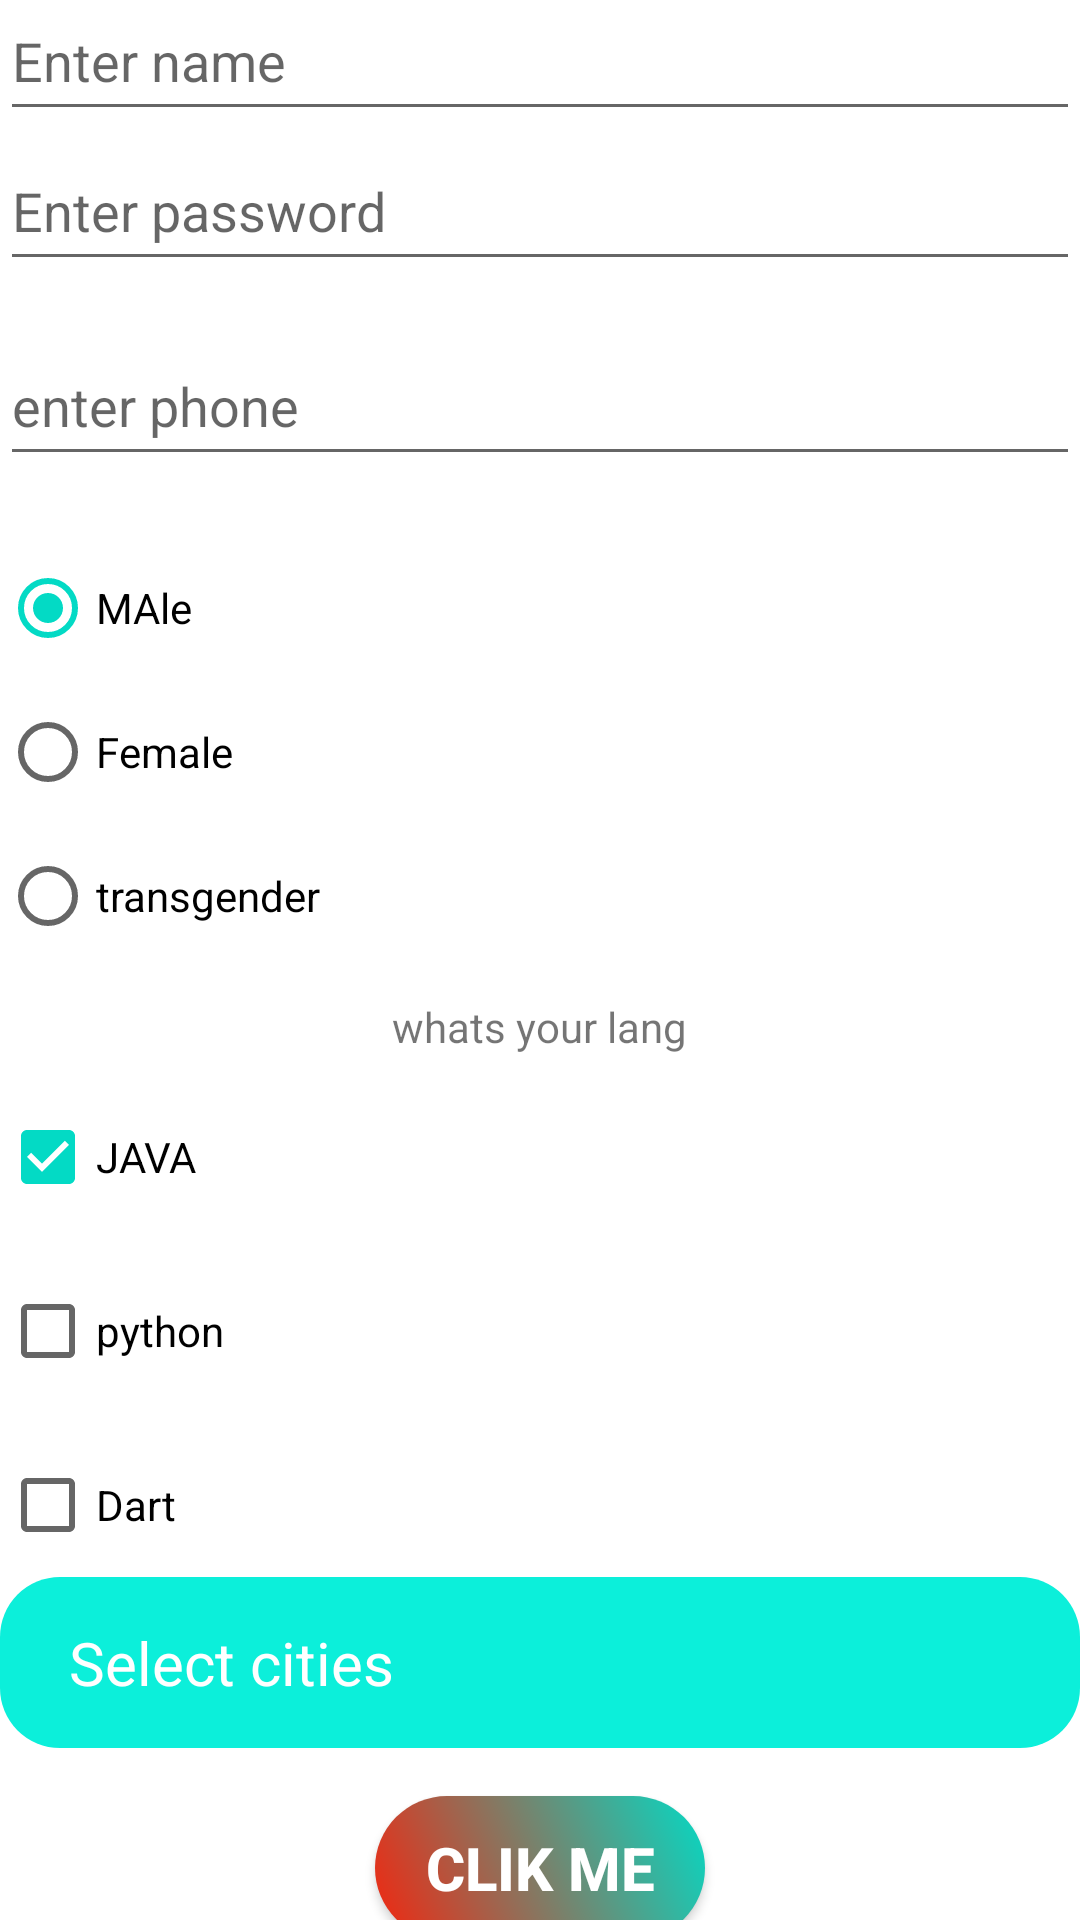

The Android layout XML behind this screen, and the referenced resources:
<!-- AndroidManifest.xml: application theme Theme.Myapp -->
<!-- res/layout/activity_myform.xml -->
<?xml version="1.0" encoding="utf-8"?>
<LinearLayout
    xmlns:android="http://schemas.android.com/apk/res/android"
    xmlns:app="http://schemas.android.com/apk/res-auto"
    xmlns:tools="http://schemas.android.com/tools"
    android:layout_width="match_parent"
    android:layout_height="match_parent"
    tools:context=".Myform"
    android:layout_marginLeft="30dp"
    android:layout_marginRight="30dp"
    android:orientation="vertical"
    android:gravity="center">


    <EditText
        android:layout_width="match_parent"
        android:layout_height="50dp"
        android:hint="Enter name"

        android:id="@+id/et_name"
        android:inputType="text"/>
    <EditText
        android:layout_width="match_parent"
        android:layout_height="50dp"
        android:hint="Enter password"


        android:id="@+id/et_pass"
        android:inputType="textPassword"/>
    <EditText
        android:layout_width="match_parent"
        android:layout_height="50dp"
        android:hint="enter phone"
        android:layout_marginTop="15dp"
        android:id="@+id/et_phone"
        android:inputType="number"/>

    <RadioGroup
        android:layout_marginTop="20dp"
        android:layout_width="match_parent"
        android:layout_height="wrap_content">
        <RadioButton
            android:layout_width="match_parent"
            android:layout_height="wrap_content"
            android:text="MAle"
            android:id="@+id/rb_male"
            android:checked="true"
            />
        <RadioButton
            android:layout_width="match_parent"
            android:layout_height="wrap_content"
            android:text="Female"
            android:id="@+id/rb_female"
            android:checked="false"
            />
        <RadioButton
            android:layout_width="match_parent"
            android:layout_height="wrap_content"
            android:text="transgender"
            android:id="@+id/rb_Trans"
            android:checked="false"
            />

    </RadioGroup>

    <TextView
        android:layout_width="wrap_content"
        android:layout_height="wrap_content"
        android:layout_marginTop="10dp"
        android:text="whats your lang" />

    <CheckBox
        android:layout_width="match_parent"
        android:layout_height="wrap_content"
        android:text="JAVA"
        android:id="@+id/cb_java"
        android:layout_marginTop="10dp"
        android:checked="true"
        android:clickable="true"
        />
    <CheckBox
        android:layout_width="match_parent"
        android:layout_height="wrap_content"
        android:text="python"
        android:id="@+id/cb_python"
        android:layout_marginTop="10dp"
        android:clickable="true"
        />
    <CheckBox
        android:layout_width="match_parent"
        android:layout_height="wrap_content"
        android:text="Dart"
        android:id="@+id/cb_Dart"
        android:layout_marginTop="10dp"
        />

    <Spinner
        android:id="@+id/sp_cities"
        android:layout_width="match_parent"
        android:layout_height="wrap_content"
        android:entries="@array/cities"
        android:padding="15dp"
        android:background="@drawable/spinnerdesign"
        android:theme="@style/city_spinner"/>

    <androidx.appcompat.widget.AppCompatButton
        android:id="@+id/getvalues"
        android:layout_width="110dp"
        android:layout_height="48dp"
        android:layout_marginTop="16dp"
        android:background="@drawable/loginbtn_shape"
        android:onClick="getAllValues"
        android:text="Clik me"
        android:textColor="@color/white"
        android:textSize="@dimen/spiner_text_size"
        android:textStyle="bold" />




</LinearLayout>
<!-- resources referenced by this layout -->
<resources>
  <string-array name="cities">
          <item>Select cities</item>
          <item>BAsti</item>
          <item>GKP</item>
          <item>KLD</item>
          <item>GKP</item>
          <item>LKO</item>
      </string-array>
  <color name="white">#FFFFFFFF</color>
  <dimen name="spiner_text_size">20sp</dimen>
  <!-- drawable loginbtn_shape (drawable) -->
  <?xml version="1.0" encoding="utf-8"?>
  <shape xmlns:android="http://schemas.android.com/apk/res/android">
      <gradient
          android:startColor="#F4250E"
          android:endColor="@color/teal_200"
          android:angle="45"
  
          />
      <corners
          android:radius="80dp"
          />
  
  
  </shape>
  <!-- drawable spinnerdesign (drawable) -->
  <?xml version="1.0" encoding="utf-8"?>
  <shape xmlns:android="http://schemas.android.com/apk/res/android">
  
      <solid android:color="@color/loginbtn"/>
      <corners android:radius="@dimen/spiner_text_size"/>
  </shape>
  <style name="city_spinner">
          <item name="android:textColor">@color/white</item>
          <item name="android:textSize">@dimen/spiner_text_size</item>
  
  
      </style>
  <style name="Theme.Myapp" parent="Theme.MaterialComponents.DayNight.DarkActionBar">
          
          <item name="colorPrimary">@color/purple_500</item>
          <item name="colorPrimaryVariant">@color/purple_700</item>
          <item name="colorOnPrimary">@color/white</item>
          
          <item name="colorSecondary">@color/teal_200</item>
          <item name="colorSecondaryVariant">@color/teal_700</item>
          <item name="colorOnSecondary">@color/black</item>
          
          <item name="android:statusBarColor">?attr/colorPrimaryVariant</item>
          
      </style>
  <color name="teal_200">#FF03DAC5</color>
  <color name="loginbtn">#0CEFDA</color>
  <color name="purple_500">#FF6200EE</color>
  <color name="purple_700">#FF3700B3</color>
  <color name="teal_700">#FF018786</color>
  <color name="black">#DE1818</color>
</resources>
